The GitHub repository rishavchanda/Brain-Tumor-Detection contains a labelled image folder "Agumented_Data" with 2 categories: no tumor, pituitary tumor. Examples follow, each with its label.

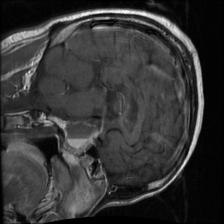
Label: pituitary tumor

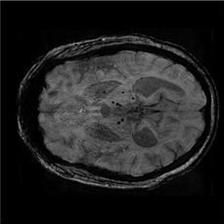
Label: no tumor

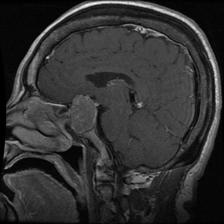
Label: pituitary tumor

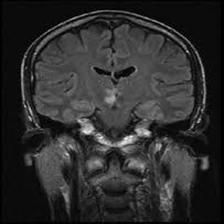
Label: no tumor

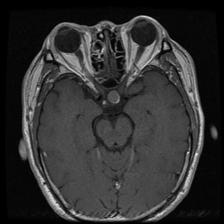
Label: pituitary tumor

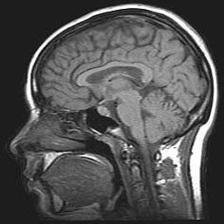
Label: no tumor
